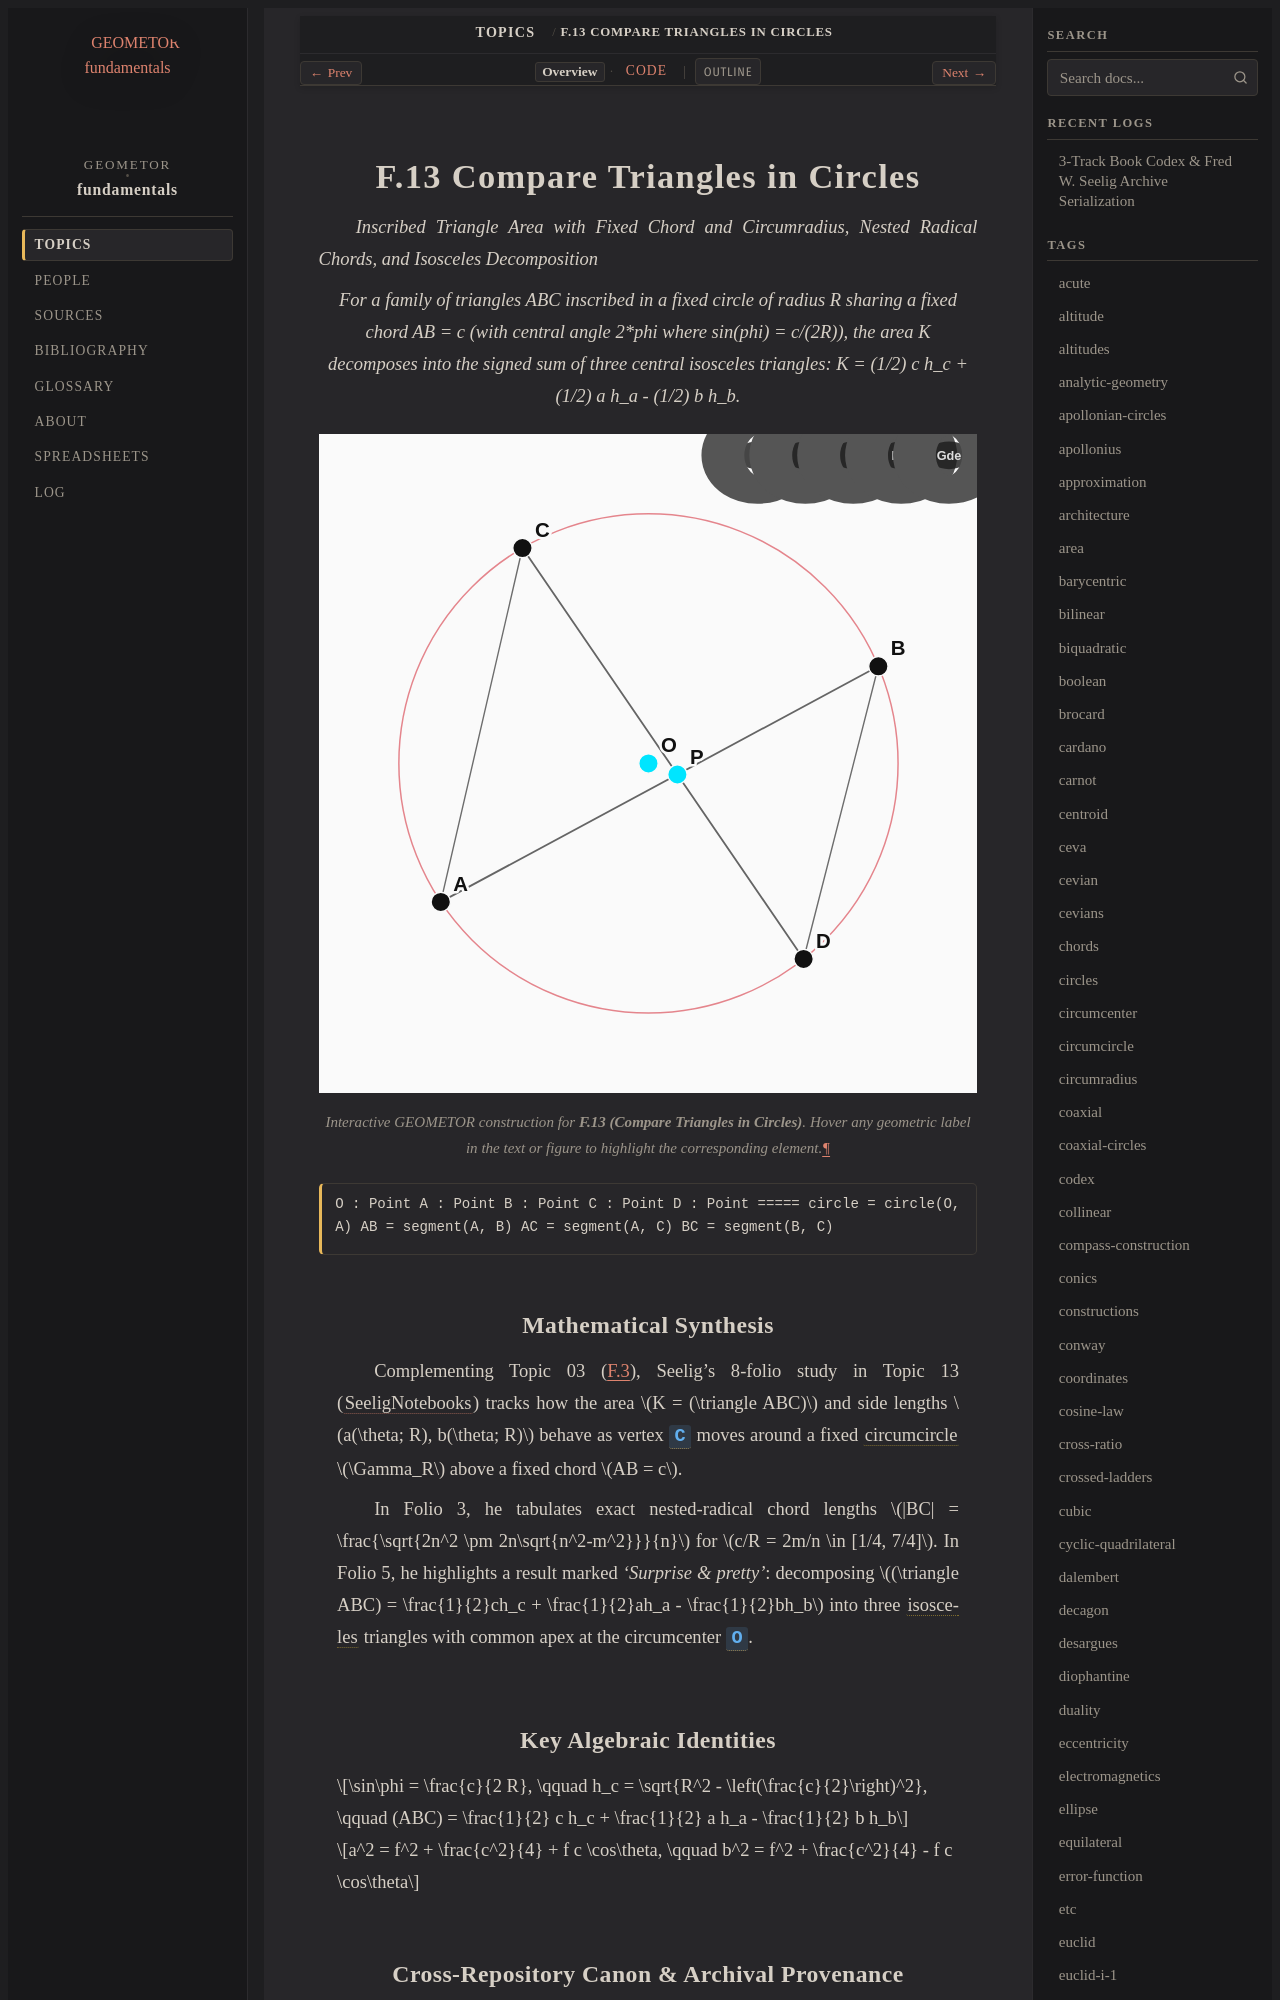

repository: geometor/fundamentals · page: topics/f-13/index.html · generator: sphinx

:order: 13
:type: topic
:category: Circle Geometry & Pencils
:tags: circumcircle, chords, area, nested-radicals, medians

.. _f-13:

=================================
F.13 Compare Triangles in Circles
=================================

*Inscribed Triangle Area with Fixed Chord and Circumradius, Nested Radical Chords, and Isosceles Decomposition*

.. enunciation::

   For a family of triangles ABC inscribed in a fixed circle of radius R sharing a fixed chord AB = c (with central angle 2*phi where sin(phi) = c/(2R)), the area K decomposes into the signed sum of three central isosceles triangles: K = (1/2) c h_c + (1/2) a h_a - (1/2) b h_b.

.. figure:: f-13.svg
   :align: center
   :width: 100%

   Interactive GEOMETOR construction for **F.13 (Compare Triangles in Circles)**. Hover any geometric label in the text or figure to highlight the corresponding element.

.. signature::

   O : Point
   A : Point
   B : Point
   C : Point
   D : Point
   =====
   circle = circle(O, A)
   AB = segment(A, B)
   AC = segment(A, C)
   BC = segment(B, C)
